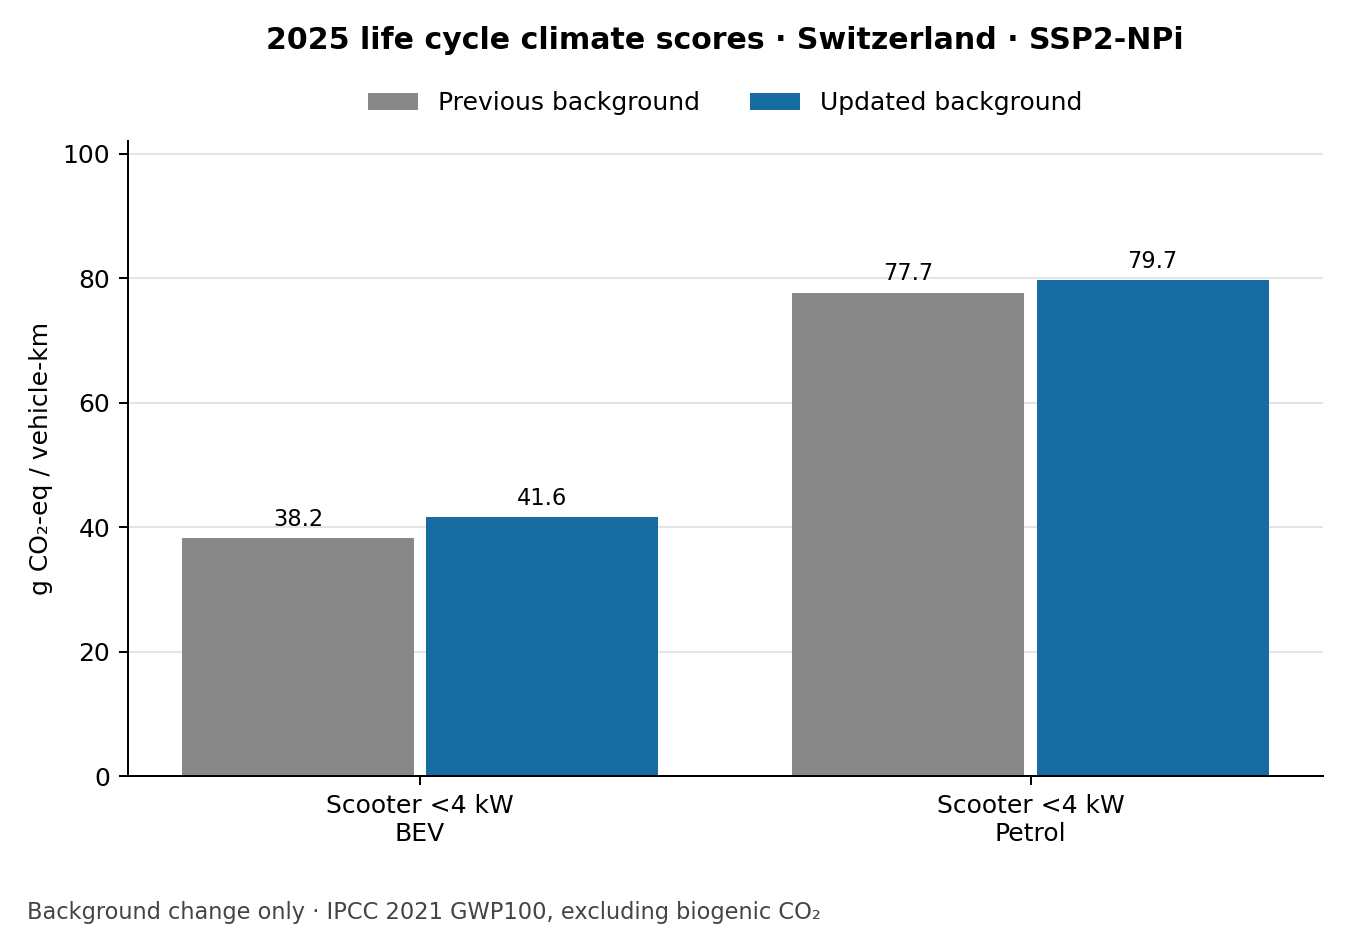

The data file committed next to this chart (first rows):
label, first, second, change_percent
Scooter <4 kW?BEV, 38.23, 41.63, 8.89
Scooter <4 kW?Petrol, 77.67, 79.73, 2.66
